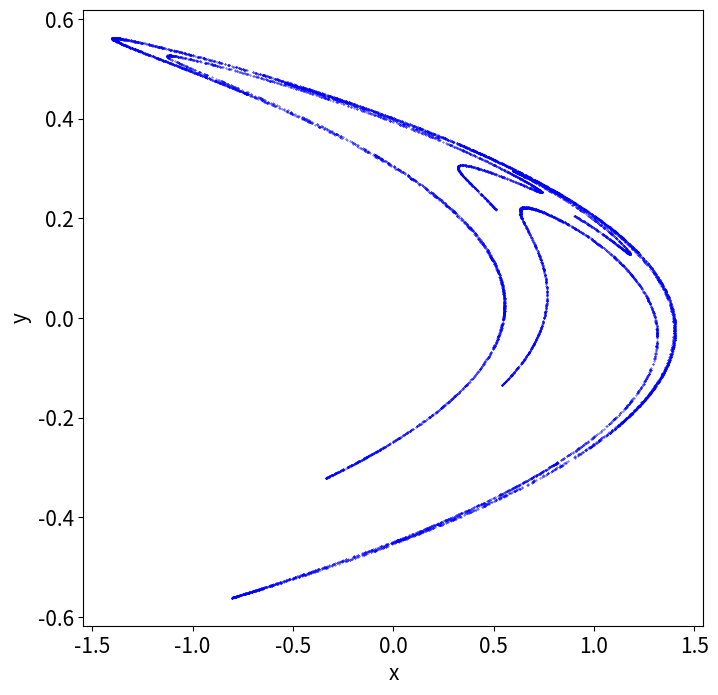

Reproduce this figure in Python.
# Program 14d: Iteration of the henon Map.
# See Figure 14.23.

import matplotlib.pyplot as plt
# Parameters
a = 1.2  # Set a=1 to get Figure 14.23(a).
b = 0.4
num_iterations = 10000

def henon(X):
    x,y=X
    xn=1-a*x*x+y
    yn=b*x
    return xn,yn

# Ignore the first 100 iterates.
X0 = [(1 - b) / 2, (1 - b) / 2]
X, Y = [], []
for i in range(100):
    xn, yn = henon(X0)
    X, Y = X + [xn], Y + [yn]
    X0 = [xn, yn]

X, Y = [], []
for i in range(num_iterations):
    xn, yn = henon(X0)
    X, Y = X + [xn], Y + [yn]
    X0 = [xn, yn]

fig, ax = plt.subplots(figsize=(8, 8))
ax.scatter(X, Y, color='blue', s=0.1)
plt.xlabel('x', fontsize=15)
plt.ylabel('y', fontsize=15)
plt.tick_params(labelsize=15)
plt.show()
